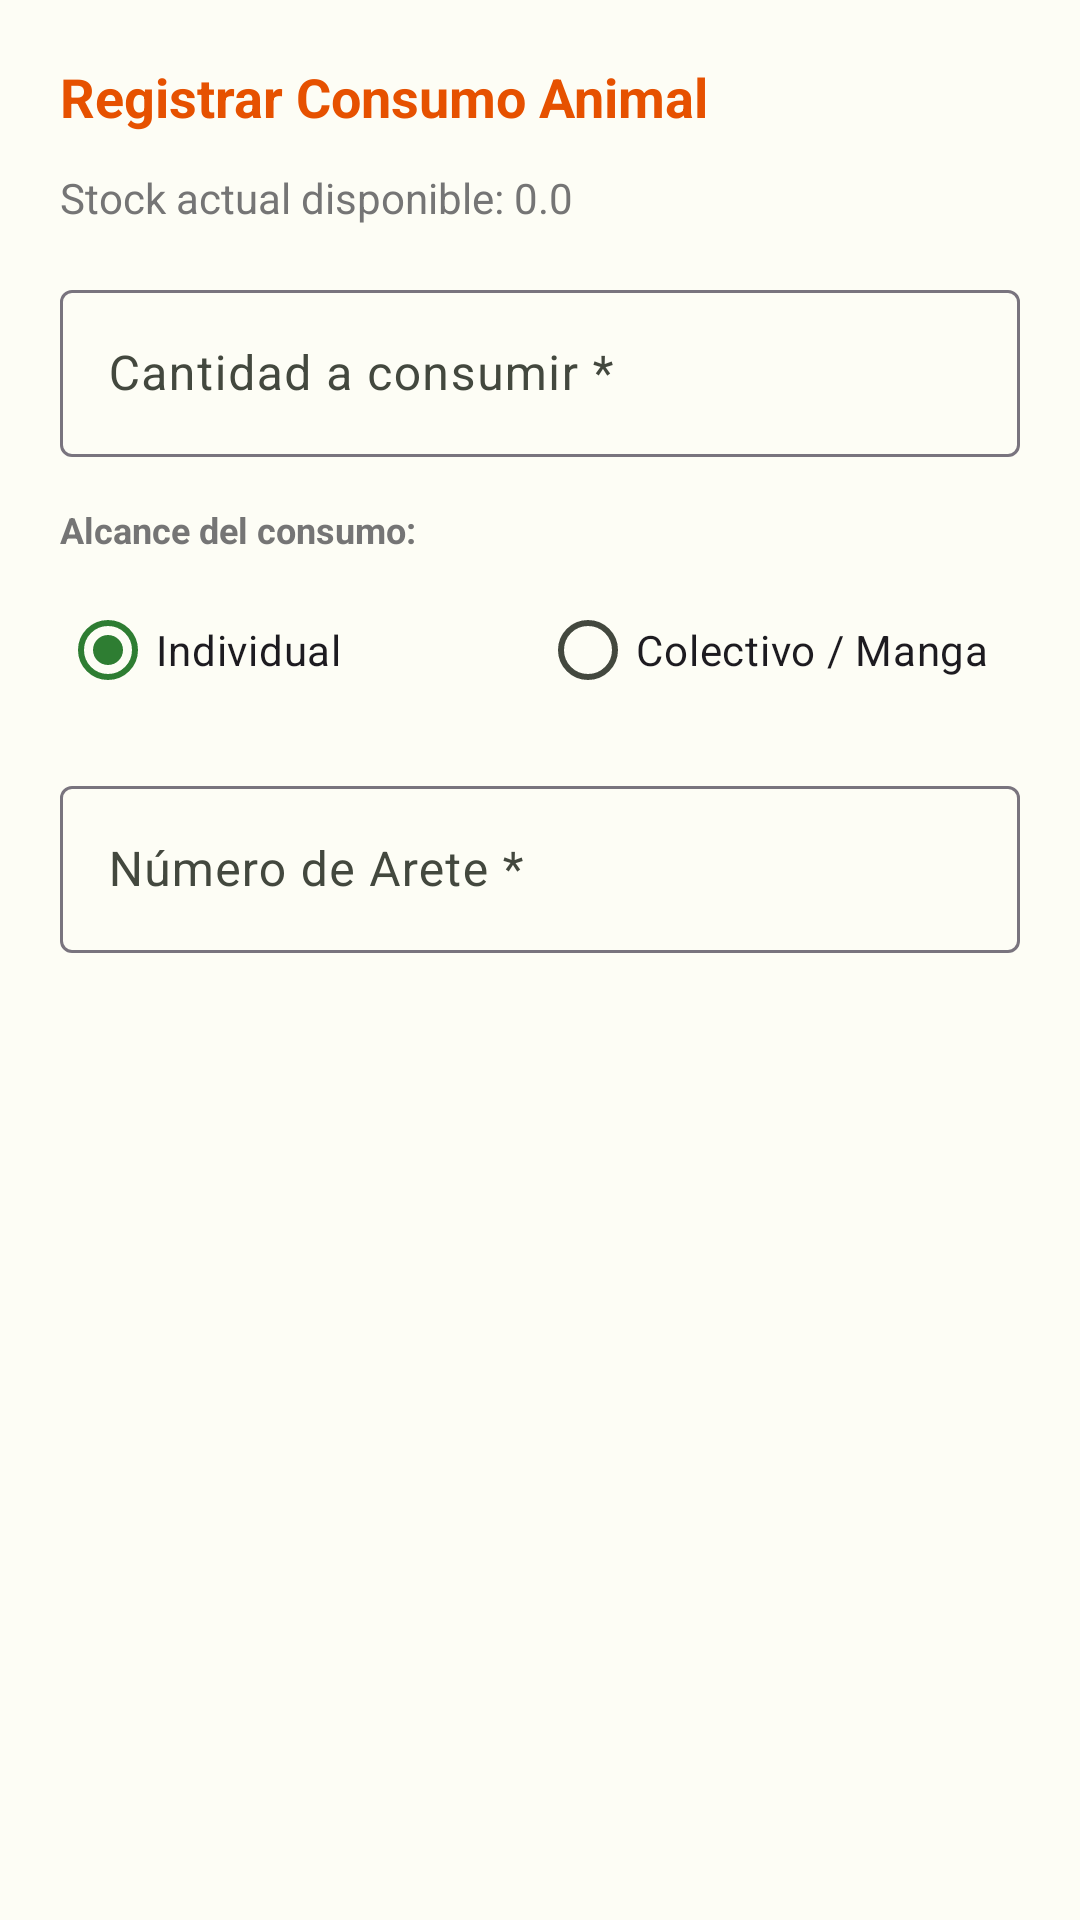

Layout XML and referenced resources for this Android screen:
<!-- AndroidManifest.xml: application theme Theme.AgroTrackApp -->
<!-- res/layout/dialog_consumir_producto.xml -->
<?xml version="1.0" encoding="utf-8"?>
<LinearLayout
    xmlns:android="http://schemas.android.com/apk/res/android"
    xmlns:app="http://schemas.android.com/apk/res-auto"
    android:layout_width="match_parent"
    android:layout_height="wrap_content"
    android:orientation="vertical"
    android:padding="20dp">

    <TextView
        android:layout_width="wrap_content"
        android:layout_height="wrap_content"
        android:text="Registrar Consumo Animal"
        android:textSize="18sp"
        android:textStyle="bold"
        android:textColor="#E65100"
        android:layout_marginBottom="12dp" />

    <TextView
        android:id="@+id/tvStockDisponibleConsumo"
        android:layout_width="match_parent"
        android:layout_height="wrap_content"
        android:text="Stock actual disponible: 0.0"
        android:textColor="@color/text_gray"
        android:textSize="14sp"
        android:layout_marginBottom="16dp" />

    <com.google.android.material.textfield.TextInputLayout
        android:id="@+id/tilCantidadConsumo"
        style="@style/Widget.Material3.TextInputLayout.OutlinedBox"
        android:layout_width="match_parent"
        android:layout_height="wrap_content"
        android:layout_marginBottom="16dp"
        android:hint="Cantidad a consumir *">
        <com.google.android.material.textfield.TextInputEditText
            android:id="@+id/etCantidadConsumo"
            android:layout_width="match_parent"
            android:layout_height="wrap_content"
            android:inputType="numberDecimal" />
    </com.google.android.material.textfield.TextInputLayout>

    <TextView
        android:layout_width="match_parent"
        android:layout_height="wrap_content"
        android:text="Alcance del consumo:"
        android:textStyle="bold"
        android:textSize="12sp"
        android:textColor="@color/text_gray"
        android:layout_marginBottom="8dp" />

    <RadioGroup
        android:id="@+id/rgAlcanceConsumo"
        android:layout_width="match_parent"
        android:layout_height="wrap_content"
        android:orientation="horizontal"
        android:weightSum="2"
        android:layout_marginBottom="16dp">

        <RadioButton
            android:id="@+id/rbIndividual"
            android:layout_width="0dp"
            android:layout_weight="1"
            android:layout_height="wrap_content"
            android:text="Individual"
            android:checked="true" />

        <RadioButton
            android:id="@+id/rbMasivo"
            android:layout_width="0dp"
            android:layout_weight="1"
            android:layout_height="wrap_content"
            android:text="Colectivo / Manga" />
    </RadioGroup>

    <com.google.android.material.textfield.TextInputLayout
        android:id="@+id/tilIdentificadorConsumo"
        style="@style/Widget.Material3.TextInputLayout.OutlinedBox"
        android:layout_width="match_parent"
        android:layout_height="wrap_content"
        android:hint="Número de Arete *">
        <com.google.android.material.textfield.TextInputEditText
            android:id="@+id/etIdentificadorConsumo"
            android:layout_width="match_parent"
            android:layout_height="wrap_content"
            android:inputType="textCapCharacters" />
    </com.google.android.material.textfield.TextInputLayout>

</LinearLayout>
<!-- resources referenced by this layout -->
<resources>
  <color name="text_gray">#757575</color>
  <style name="Theme.AgroTrackApp" parent="Base.Theme.AgroTrackApp" />
  <style name="Base.Theme.AgroTrackApp" parent="Theme.Material3.Light.NoActionBar">
          
          <item name="android:forceDarkAllowed" tools:targetApi="q">false</item>
          
          <item name="colorPrimary">@color/md_theme_light_primary</item>
          <item name="colorOnPrimary">@color/md_theme_light_onPrimary</item>
          <item name="colorPrimaryContainer">@color/md_theme_light_primaryContainer</item>
          <item name="colorOnPrimaryContainer">@color/md_theme_light_onPrimaryContainer</item>
          
          
          <item name="colorSecondary">@color/md_theme_light_secondary</item>
          <item name="colorOnSecondary">@color/md_theme_light_onSecondary</item>
          
          
          <item name="android:colorBackground">@color/md_theme_light_background</item>
          <item name="android:windowBackground">@color/md_theme_light_background</item>
          <item name="colorOnBackground">@color/md_theme_light_onBackground</item>
          <item name="colorSurface">@color/md_theme_light_surface</item>
          <item name="colorOnSurface">@color/md_theme_light_onSurface</item>
          <item name="colorSurfaceVariant">@color/md_theme_light_surfaceVariant</item>
          <item name="colorOnSurfaceVariant">@color/md_theme_light_onSurfaceVariant</item>
          
          
          <item name="android:statusBarColor">?attr/colorPrimary</item>
          <item name="android:windowLightStatusBar">false</item>
      </style>
  <color name="md_theme_light_primary">#2E7D32</color>
  <color name="md_theme_light_onPrimary">#FFFFFF</color>
  <color name="md_theme_light_primaryContainer">#A5F5A9</color>
  <color name="md_theme_light_onPrimaryContainer">#002106</color>
  <color name="md_theme_light_secondary">#52634F</color>
  <color name="md_theme_light_onSecondary">#FFFFFF</color>
  <color name="md_theme_light_background">#FDFDF5</color>
  <color name="md_theme_light_onBackground">#1A1C18</color>
  <color name="md_theme_light_surface">#FDFDF5</color>
  <color name="md_theme_light_onSurface">#1A1C18</color>
  <color name="md_theme_light_surfaceVariant">#DFE4D7</color>
  <color name="md_theme_light_onSurfaceVariant">#43483E</color>
</resources>
